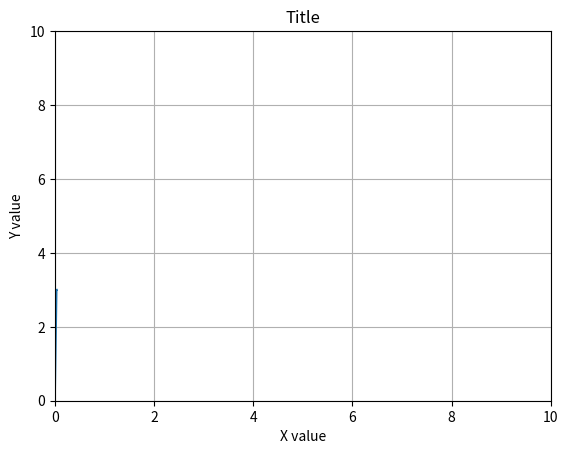

Generate this figure with matplotlib:
import matplotlib.pyplot as plt
import matplotlib.animation as animation
import time
import numpy as np

# 스코프 클래스 정의
class Scope(object):
    
    # 초기 설정
    def __init__(self,
                 ax,fn,
                 xmax=10,ymax =10,
                 xstart=0, ystart=0,
                 title='Title',xlabel='X value',ylabel='Y value'):
        
        self.xmax = xmax #x축 길이
        self.xstart = xstart #x축 시작점
        self.ymax = ymax #y축 길이
        self.ystart = ystart #y축 시작점

        # 그래프 설정
        self.ax = ax 
        self.ax.set_xlim((self.xstart,self.xmax))
        self.ax.set_ylim((self.ystart,self.ymax))
        self.ax.set_title(title)
        self.ax.set_xlabel(xlabel)
        self.ax.set_ylabel(ylabel)

        self.x = [0] # x축 정보 
        self.y = [0] # y축 정보
        self.value = 0 # 축 값
        self.fn = fn
        self.line, = ax.plot([],[])

        self.ti = time.time() #현재시각
        print("초기화 완료")

    # 그래프 설정
    def update(self, i):
        # 시간차
        tempo = time.time()-self.ti
        self.ti = time.time() #시간 업데이트
        
        # 값 넣기
        self.value = self.fn()# y값 함수 불러오기
        self.y.append(self.value) #y값 넣기
        self.x.append(tempo + self.x[-1]) #x값 넣기
        self.line.set_data(self.x,self.y)

        # 화면에 나타낼 x축 범위 업데이트
        if self.x[-1] >= self.xstart + self.xmax :
            #전체 x값중 반을 화면 옆으로 밀기
            self.xstart = self.xstart + self.xmax/2
            self.ax.set_xlim(self.xstart,self.xstart + self.xmax)

            self.ax.figure.canvas.draw()

        return (self.line, )


fig, ax = plt.subplots()
ax.grid(True)

# y축에 표현할 값을 반환해야하고 scope 객체 선언 전 선언해야함.
def insert():
    value = np.random.randint(1,9) # 1~9 사이의 임의의 수를 Y값으로 함
    return value 

# 객체 생성
scope = Scope(ax,insert, ystart = 0, ymax = 10)
    
# update 매소드 호출
ani = animation.FuncAnimation(fig, scope.update,interval=10,blit=True)
plt.show()